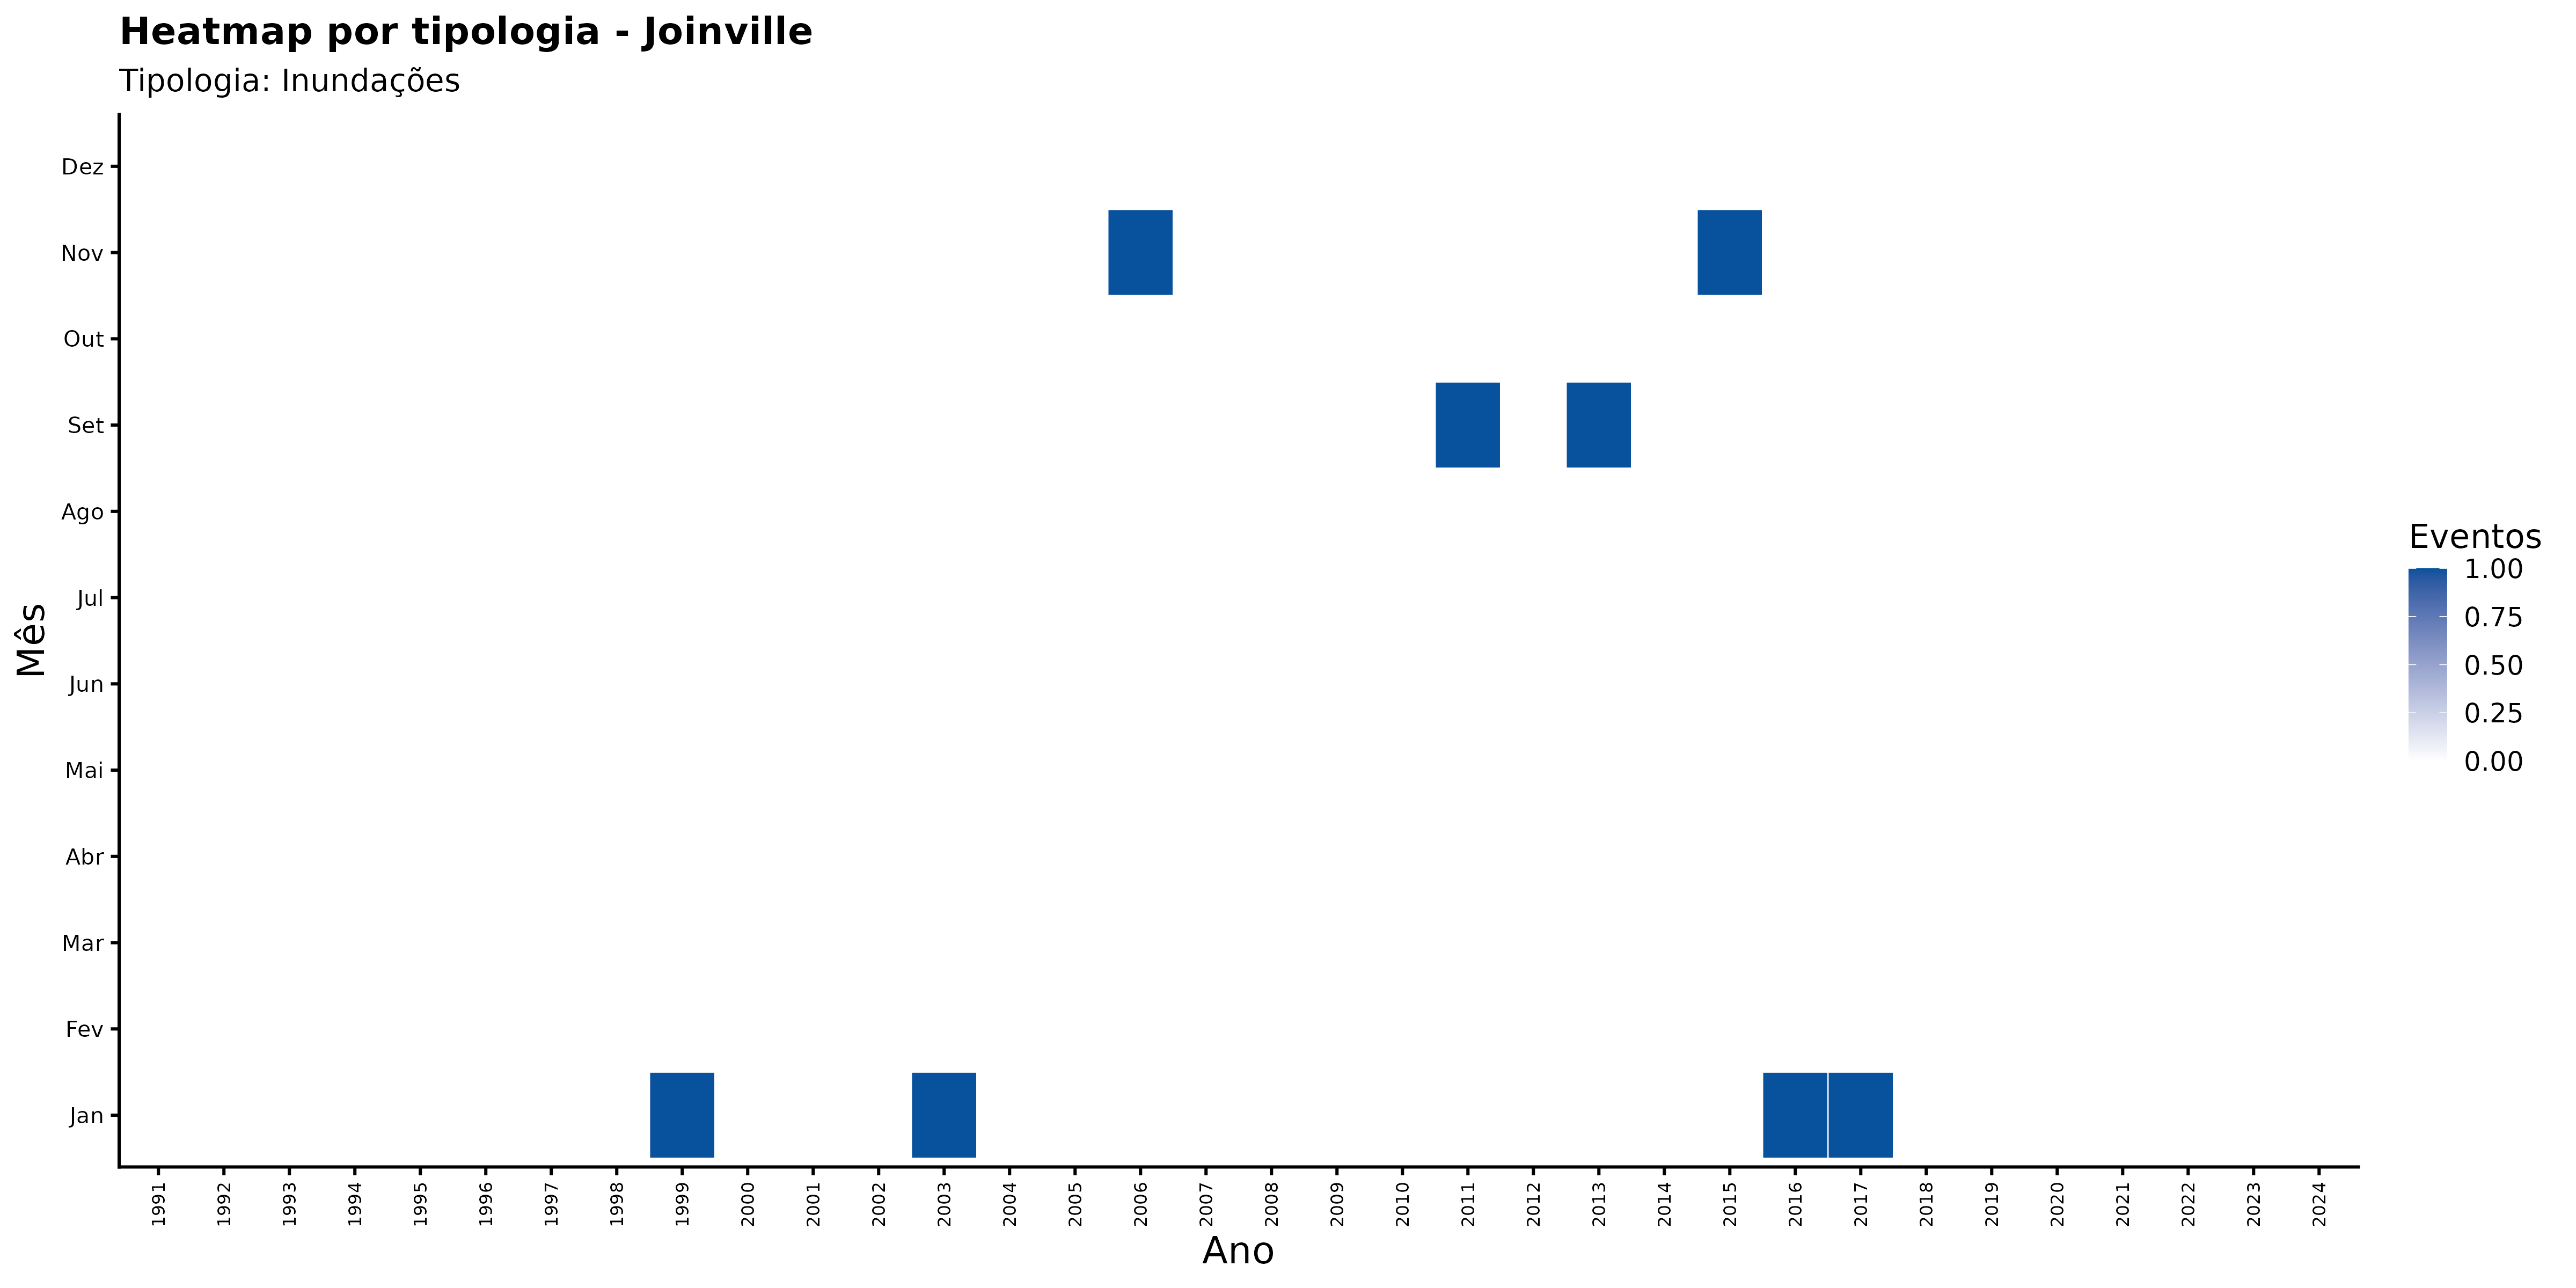

The data file committed next to this chart (first rows):
ano, mes_nome, nome_municipio, categoria_evento, n_eventos
1991, Abr, Joinville, Inundações, 0
1991, Ago, Joinville, Inundações, 0
1991, Dez, Joinville, Inundações, 0
1991, Fev, Joinville, Inundações, 0
1991, Jan, Joinville, Inundações, 0
1991, Jul, Joinville, Inundações, 0
1991, Jun, Joinville, Inundações, 0
1991, Mai, Joinville, Inundações, 0
1991, Mar, Joinville, Inundações, 0
1991, Nov, Joinville, Inundações, 0
1991, Out, Joinville, Inundações, 0
1991, Set, Joinville, Inundações, 0
1992, Abr, Joinville, Inundações, 0
1992, Ago, Joinville, Inundações, 0
1992, Dez, Joinville, Inundações, 0
1992, Fev, Joinville, Inundações, 0
1992, Jan, Joinville, Inundações, 0
1992, Jul, Joinville, Inundações, 0
1992, Jun, Joinville, Inundações, 0
1992, Mai, Joinville, Inundações, 0
1992, Mar, Joinville, Inundações, 0
1992, Nov, Joinville, Inundações, 0
1992, Out, Joinville, Inundações, 0
1992, Set, Joinville, Inundações, 0
1993, Abr, Joinville, Inundações, 0
1993, Ago, Joinville, Inundações, 0
1993, Dez, Joinville, Inundações, 0
1993, Fev, Joinville, Inundações, 0
1993, Jan, Joinville, Inundações, 0
1993, Jul, Joinville, Inundações, 0
1993, Jun, Joinville, Inundações, 0
1993, Mai, Joinville, Inundações, 0
1993, Mar, Joinville, Inundações, 0
1993, Nov, Joinville, Inundações, 0
1993, Out, Joinville, Inundações, 0
1993, Set, Joinville, Inundações, 0
1994, Abr, Joinville, Inundações, 0
1994, Ago, Joinville, Inundações, 0
1994, Dez, Joinville, Inundações, 0
1994, Fev, Joinville, Inundações, 0
1994, Jan, Joinville, Inundações, 0
1994, Jul, Joinville, Inundações, 0
1994, Jun, Joinville, Inundações, 0
1994, Mai, Joinville, Inundações, 0
1994, Mar, Joinville, Inundações, 0
1994, Nov, Joinville, Inundações, 0
1994, Out, Joinville, Inundações, 0
1994, Set, Joinville, Inundações, 0
1995, Abr, Joinville, Inundações, 0
1995, Ago, Joinville, Inundações, 0
1995, Dez, Joinville, Inundações, 0
1995, Fev, Joinville, Inundações, 0
1995, Jan, Joinville, Inundações, 0
1995, Jul, Joinville, Inundações, 0
1995, Jun, Joinville, Inundações, 0
1995, Mai, Joinville, Inundações, 0
1995, Mar, Joinville, Inundações, 0
1995, Nov, Joinville, Inundações, 0
1995, Out, Joinville, Inundações, 0
1995, Set, Joinville, Inundações, 0
... 348 more rows
